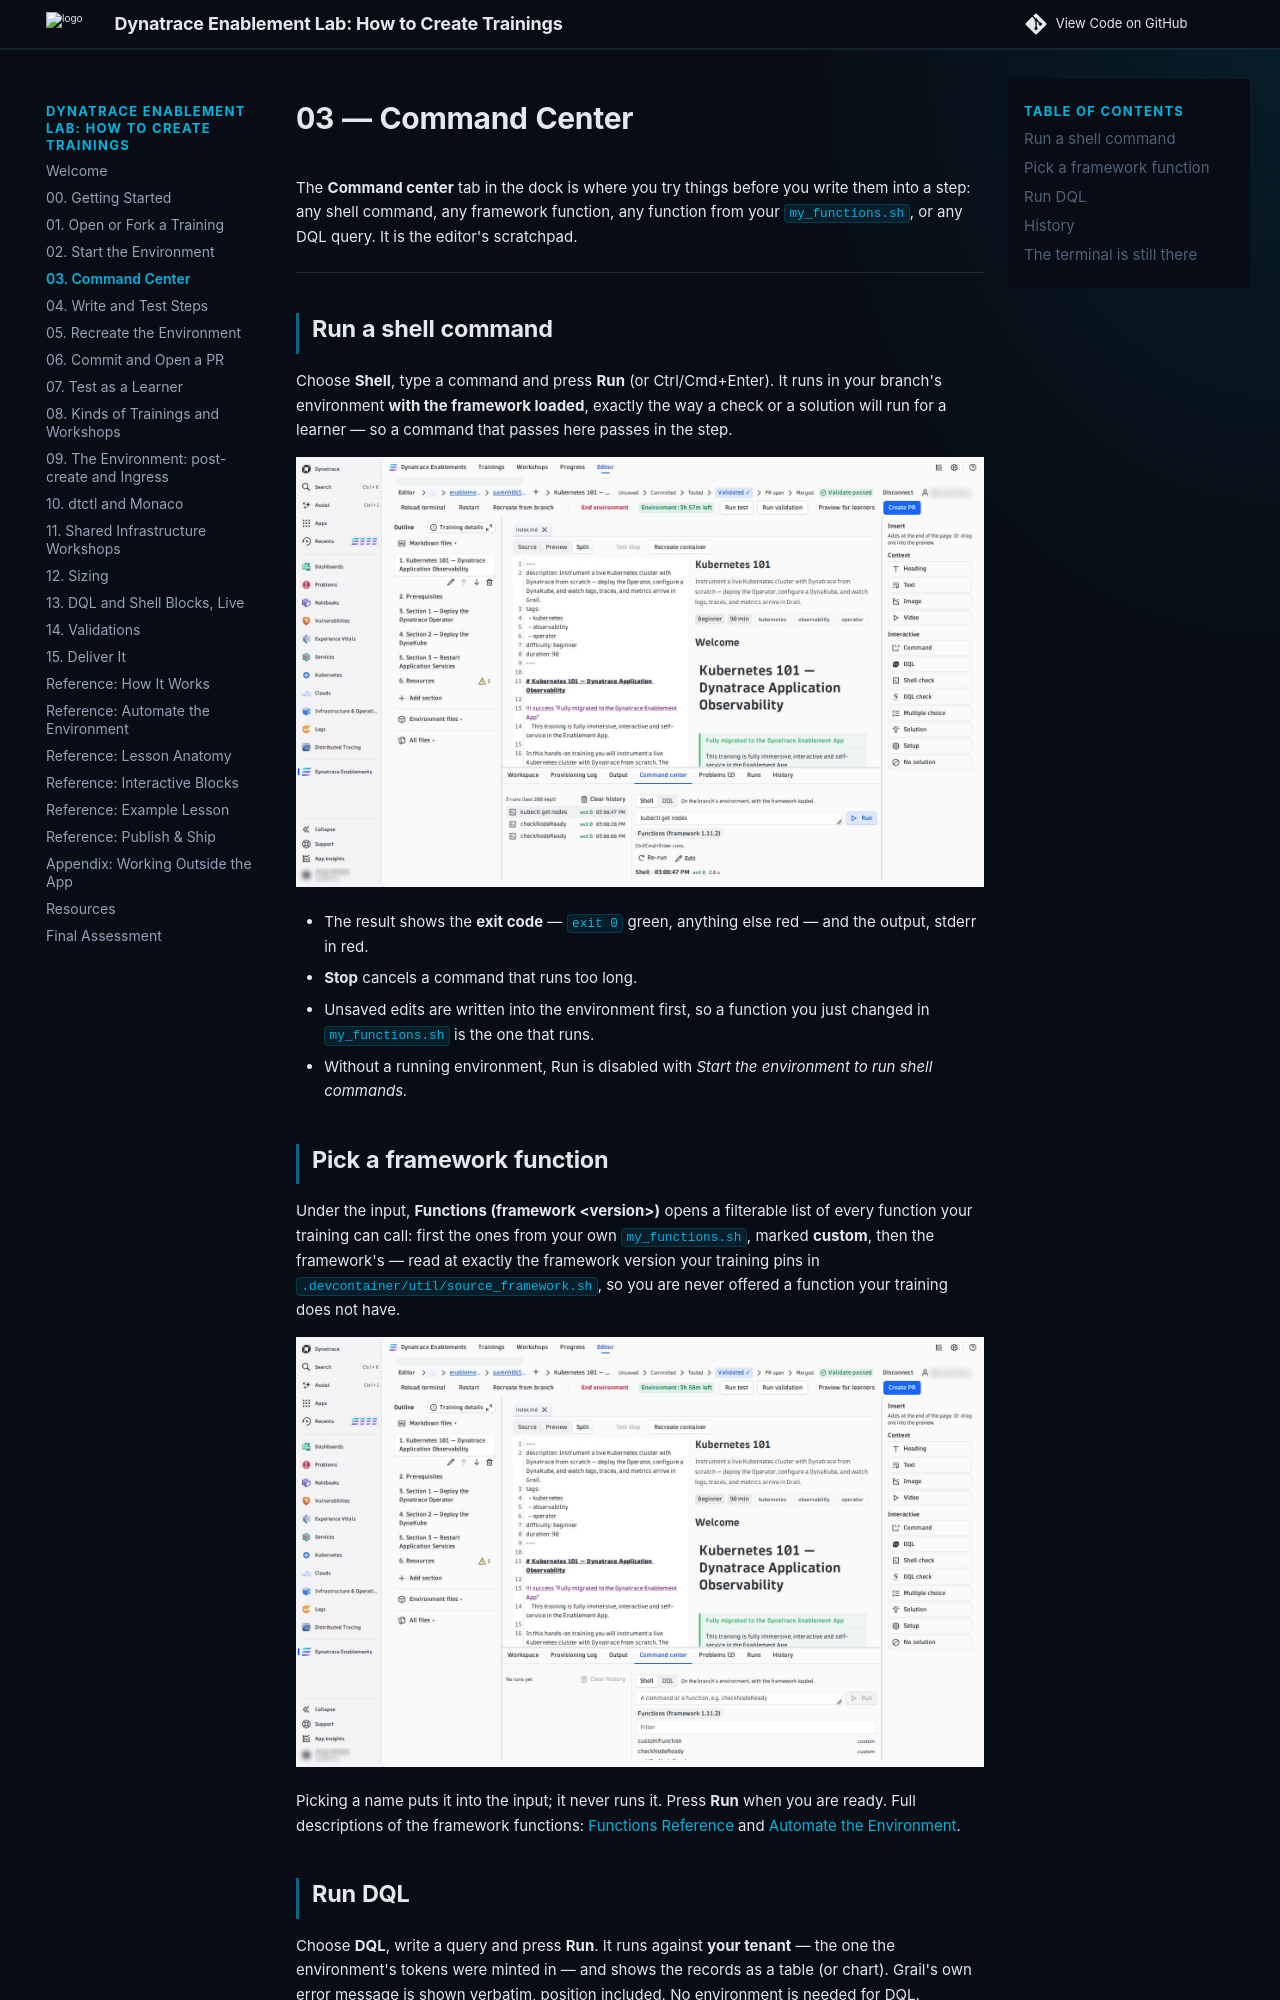

repository: dynatrace-wwse/enablement-app-training-template · page: command-center/index.html · generator: mkdocs

# 03 — Command Center

The **Command center** tab in the dock is where you try things before you write them into a step: any shell command, any framework function, any function from your `my_functions.sh`, or any DQL query. It is the editor's scratchpad.

---

## Run a shell command

Choose **Shell**, type a command and press **Run** (or Ctrl/Cmd+Enter). It runs in your branch's environment **with the framework loaded**, exactly the way a check or a solution will run for a learner — so a command that passes here passes in the step.

![The Command center: history on the left, the command and its output on the right](img/editor/13-command-run.jpg)

- The result shows the **exit code** — `exit 0` green, anything else red — and the output, stderr in red.
- **Stop** cancels a command that runs too long.
- Unsaved edits are written into the environment first, so a function you just changed in `my_functions.sh` is the one that runs.
- Without a running environment, Run is disabled with *Start the environment to run shell commands.*

## Pick a framework function

Under the input, **Functions (framework &lt;version&gt;)** opens a filterable list of every function your training can call: first the ones from your own `my_functions.sh`, marked **custom**, then the framework's — read at exactly the framework version your training pins in `.devcontainer/util/source_framework.sh`, so you are never offered a function your training does not have.

![The function picker: custom functions first, then the framework's](img/editor/12-function-picker.jpg)

Picking a name puts it into the input; it never runs it. Press **Run** when you are ready. Full descriptions of the framework functions: [Functions Reference](https://dynatrace-wwse.github.io/codespaces-framework/functions/) and [Automate the Environment](02-automation.md#framework-functions-you-will-use).
